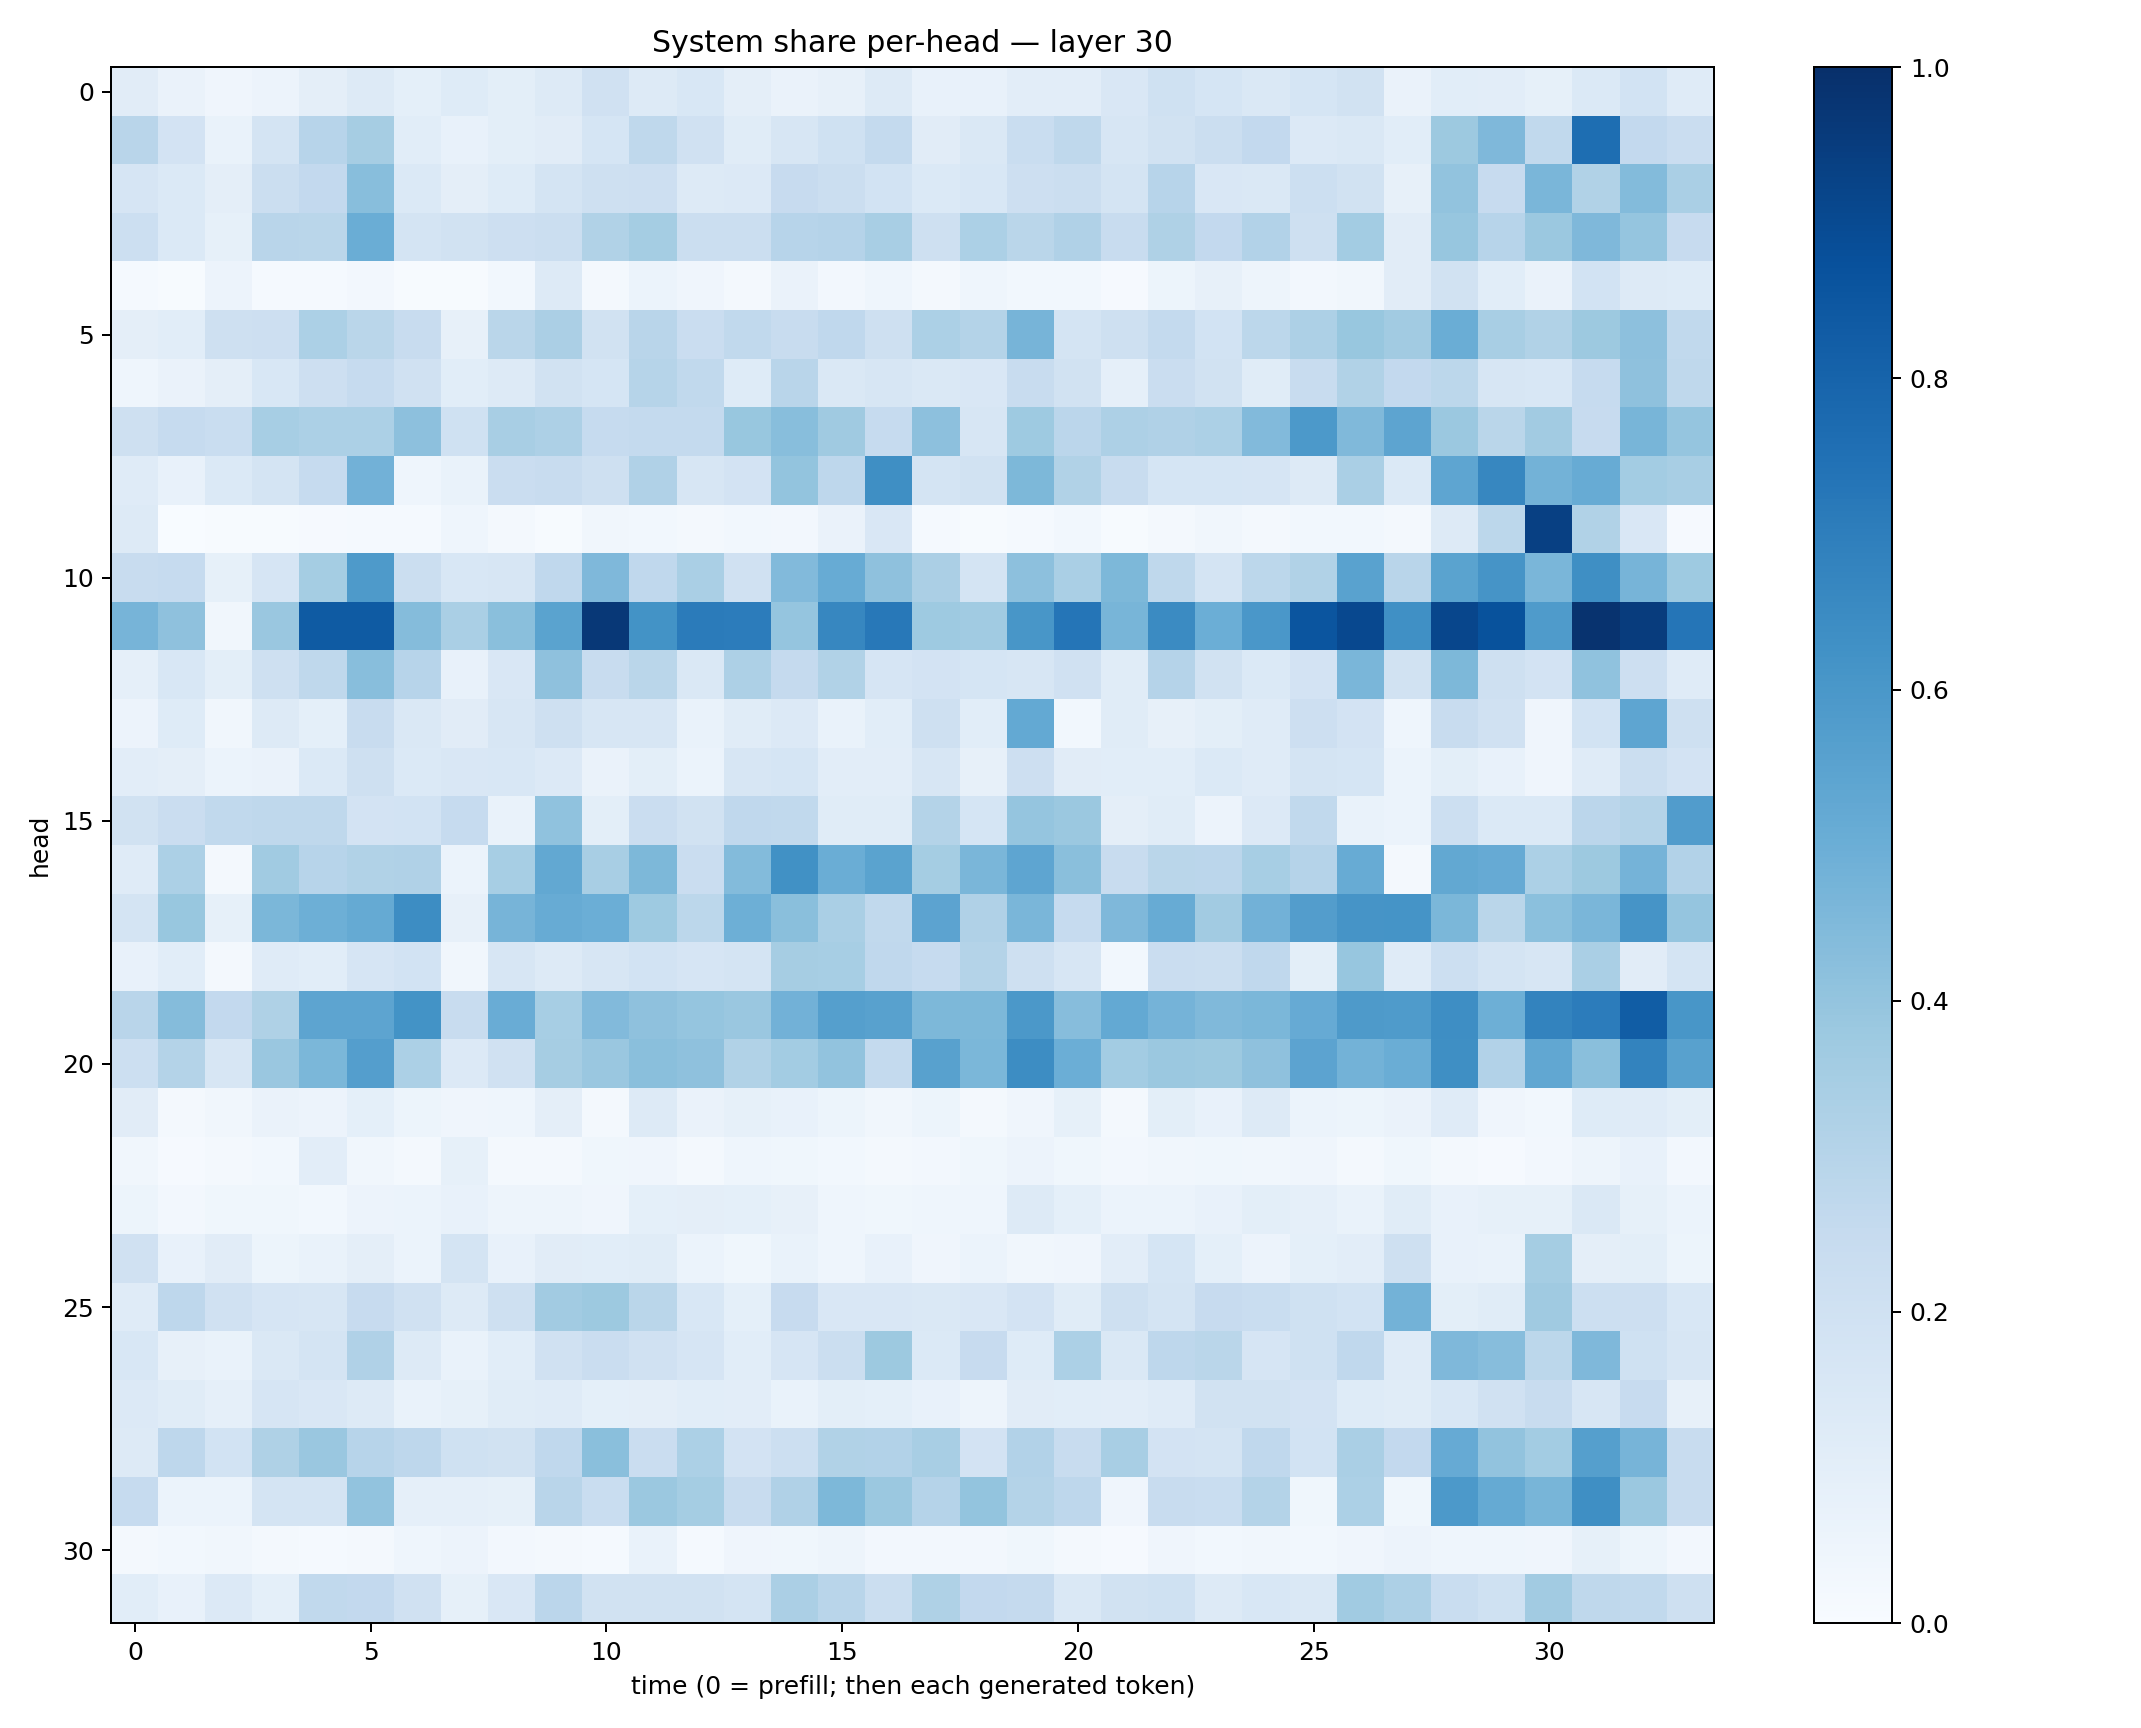

The table this chart was drawn from, first rows:
0.11152694, 0.06534184, 0.04147301, 0.056697454, 0.095548496, 0.1272917, 0.0902307, 0.12469274, 0.098107055, 0.12944728, 0.19657598, 0.12985587, 0.15271959, 0.09483045, 0.06623127, 0.07992832, 0.12829679, 0.0774622, 0.077833146, 0.105219044, 0.103221245, 0.1501611, 0.20071568, 0.17175473
0.2916, 0.1828, 0.06796, 0.1737, 0.2942, 0.3482, 0.1084, 0.07723, 0.09978, 0.1095, 0.1686, 0.2705, 0.1958, 0.1135, 0.159, 0.2006, 0.2545, 0.1111, 0.1481, 0.2329, 0.2702, 0.1628, 0.1948, 0.2262
0.1661, 0.1369, 0.09712, 0.2189, 0.2587, 0.4261, 0.1402, 0.09559, 0.1236, 0.172, 0.2042, 0.2145, 0.1281, 0.1354, 0.2427, 0.2227, 0.186, 0.1394, 0.1528, 0.2126, 0.2248, 0.1726, 0.2957, 0.1496
0.2159, 0.1405, 0.08521, 0.2907, 0.2869, 0.5033, 0.1793, 0.1913, 0.2144, 0.2203, 0.3154, 0.3524, 0.2211, 0.2255, 0.2937, 0.3036, 0.342, 0.2089, 0.3314, 0.2864, 0.3169, 0.2387, 0.3208, 0.2587
0.01349, 0.005589, 0.05548, 0.01336, 0.01466, 0.02415, 0.006921, 0.00689, 0.02774, 0.1284, 0.01691, 0.06108, 0.04081, 0.0227, 0.06286, 0.02445, 0.04535, 0.02134, 0.04392, 0.03049, 0.02887, 0.008357, 0.05089, 0.07819
0.09599, 0.1085, 0.2057, 0.2119, 0.3291, 0.2854, 0.2407, 0.08112, 0.2883, 0.3354, 0.1894, 0.2901, 0.2269, 0.263, 0.2411, 0.2682, 0.2104, 0.3318, 0.3076, 0.4698, 0.1781, 0.2044, 0.2567, 0.1856
0.04554, 0.06549, 0.09704, 0.1543, 0.2135, 0.2477, 0.1962, 0.1062, 0.1275, 0.1922, 0.1682, 0.2976, 0.2634, 0.1218, 0.2928, 0.1469, 0.1595, 0.1431, 0.1511, 0.2355, 0.1894, 0.08614, 0.2282, 0.1923
0.2109, 0.2495, 0.2333, 0.3473, 0.3317, 0.3285, 0.4179, 0.2001, 0.3423, 0.3253, 0.2465, 0.254, 0.2544, 0.3888, 0.4279, 0.3703, 0.2475, 0.4176, 0.1593, 0.3719, 0.2844, 0.3253, 0.3181, 0.3292
0.121, 0.0746, 0.1383, 0.1788, 0.2474, 0.4814, 0.04337, 0.06872, 0.2299, 0.2388, 0.2085, 0.3181, 0.1636, 0.18, 0.3991, 0.2742, 0.6366, 0.1772, 0.1931, 0.4544, 0.314, 0.2376, 0.1717, 0.1686
0.1311, 0.003493, 0.004963, 0.007503, 0.009582, 0.01411, 0.01235, 0.04297, 0.01748, 0.004983, 0.03274, 0.0288, 0.01633, 0.03033, 0.02487, 0.06358, 0.1487, 0.01547, 0.004072, 0.01323, 0.02849, 0.006277, 0.02069, 0.03188
0.2401, 0.2473, 0.08353, 0.1662, 0.3519, 0.5867, 0.2232, 0.1526, 0.1624, 0.2681, 0.4497, 0.2694, 0.3386, 0.1964, 0.4423, 0.5109, 0.4122, 0.3339, 0.1736, 0.4142, 0.3378, 0.4533, 0.2711, 0.1795
0.4724, 0.414, 0.03394, 0.3864, 0.8329, 0.8353, 0.4364, 0.336, 0.4238, 0.5496, 0.9667, 0.6211, 0.7087, 0.7033, 0.3948, 0.6653, 0.7196, 0.3746, 0.3669, 0.6017, 0.7344, 0.4677, 0.6515, 0.4969
0.08947, 0.1533, 0.1, 0.2101, 0.2715, 0.4283, 0.295, 0.07508, 0.15, 0.4112, 0.2385, 0.2859, 0.1407, 0.3252, 0.2514, 0.3145, 0.1665, 0.1823, 0.1712, 0.1618, 0.197, 0.1163, 0.3029, 0.1941
0.05585, 0.1239, 0.03481, 0.1313, 0.092, 0.2379, 0.1436, 0.1116, 0.1593, 0.2033, 0.1597, 0.1608, 0.06928, 0.1141, 0.1337, 0.06745, 0.1088, 0.2099, 0.1093, 0.5215, 0.03079, 0.1154, 0.07918, 0.1005
0.1054, 0.09487, 0.06118, 0.06488, 0.1381, 0.2056, 0.1375, 0.1496, 0.1552, 0.1355, 0.06378, 0.1008, 0.06034, 0.164, 0.1689, 0.1036, 0.1051, 0.1625, 0.08158, 0.2112, 0.1124, 0.1089, 0.1077, 0.1386
0.1948, 0.2286, 0.2628, 0.2703, 0.2726, 0.1817, 0.1859, 0.2495, 0.06839, 0.4077, 0.1011, 0.2272, 0.1923, 0.2682, 0.263, 0.1156, 0.1167, 0.3063, 0.1695, 0.3964, 0.3794, 0.09623, 0.1157, 0.05833
0.1211, 0.3294, 0.01799, 0.3648, 0.2935, 0.3156, 0.3165, 0.05984, 0.3442, 0.5256, 0.3426, 0.4568, 0.23, 0.4377, 0.625, 0.5, 0.5484, 0.355, 0.4628, 0.5365, 0.4238, 0.2393, 0.2873, 0.2818
0.1745, 0.389, 0.08452, 0.4573, 0.4942, 0.5164, 0.6443, 0.08037, 0.4707, 0.5081, 0.4986, 0.3727, 0.2809, 0.4957, 0.4238, 0.3368, 0.2633, 0.5467, 0.3192, 0.4648, 0.248, 0.4501, 0.5113, 0.3602
0.07247, 0.1077, 0.02259, 0.1202, 0.1073, 0.1654, 0.1874, 0.03439, 0.1626, 0.1328, 0.1582, 0.184, 0.1662, 0.174, 0.3493, 0.3455, 0.2659, 0.2483, 0.3069, 0.2078, 0.1611, 0.0303, 0.2279, 0.2213
0.2906, 0.4348, 0.2609, 0.3226, 0.5421, 0.5405, 0.6209, 0.2366, 0.5043, 0.3476, 0.4449, 0.4106, 0.3981, 0.3834, 0.4815, 0.5633, 0.558, 0.4563, 0.4567, 0.5946, 0.4331, 0.5216, 0.4744, 0.4475
0.2163, 0.3075, 0.1588, 0.3859, 0.4603, 0.5667, 0.33, 0.1365, 0.1962, 0.3487, 0.3856, 0.4246, 0.4137, 0.3139, 0.3581, 0.4027, 0.2568, 0.5569, 0.4604, 0.643, 0.4973, 0.3584, 0.3821, 0.3769
0.1111, 0.01885, 0.03398, 0.06377, 0.05697, 0.09295, 0.05268, 0.03974, 0.04307, 0.09683, 0.0195, 0.1305, 0.06595, 0.08433, 0.07064, 0.05415, 0.03162, 0.0508, 0.01673, 0.03906, 0.0843, 0.02285, 0.09874, 0.0752
0.03513, 0.01034, 0.01782, 0.02813, 0.1038, 0.03245, 0.01968, 0.08553, 0.02138, 0.02081, 0.03673, 0.04052, 0.01988, 0.04375, 0.03866, 0.02835, 0.02018, 0.0246, 0.0362, 0.05636, 0.03812, 0.02643, 0.03365, 0.03576
0.05419, 0.02482, 0.03768, 0.03518, 0.03088, 0.05855, 0.06199, 0.07247, 0.04972, 0.05004, 0.03983, 0.09304, 0.09649, 0.09204, 0.08044, 0.04558, 0.03833, 0.04411, 0.04434, 0.1321, 0.0916, 0.06158, 0.0612, 0.07073
0.1975, 0.07535, 0.1108, 0.05207, 0.06942, 0.09411, 0.06151, 0.1723, 0.07255, 0.1106, 0.1081, 0.1152, 0.06209, 0.03736, 0.06667, 0.04601, 0.07234, 0.04073, 0.06163, 0.03384, 0.0401, 0.1042, 0.1697, 0.09094
0.1185, 0.2753, 0.1957, 0.1657, 0.1608, 0.2449, 0.1959, 0.1277, 0.2032, 0.3601, 0.3777, 0.2858, 0.1534, 0.09354, 0.245, 0.1515, 0.1521, 0.1429, 0.1499, 0.183, 0.1165, 0.2069, 0.1737, 0.2458
0.1528, 0.08065, 0.06764, 0.1434, 0.1789, 0.3194, 0.1315, 0.06689, 0.1093, 0.1987, 0.2288, 0.1985, 0.1659, 0.1093, 0.1645, 0.2254, 0.3764, 0.138, 0.243, 0.1238, 0.3311, 0.1465, 0.2769, 0.2884
0.1349, 0.1158, 0.08744, 0.1651, 0.1499, 0.1274, 0.06924, 0.08292, 0.1143, 0.1211, 0.09316, 0.09533, 0.1067, 0.1022, 0.06754, 0.09867, 0.09341, 0.07516, 0.04769, 0.1116, 0.1092, 0.1046, 0.1177, 0.193
0.1301, 0.2749, 0.185, 0.3212, 0.383, 0.2937, 0.2764, 0.2025, 0.1926, 0.2688, 0.4225, 0.2268, 0.3295, 0.1822, 0.2154, 0.3149, 0.3105, 0.3412, 0.1826, 0.3107, 0.2397, 0.3417, 0.181, 0.1736
0.2495, 0.05925, 0.06229, 0.1741, 0.1725, 0.4026, 0.08686, 0.08597, 0.08417, 0.2911, 0.2327, 0.3797, 0.3522, 0.2388, 0.3165, 0.4559, 0.3799, 0.3047, 0.4009, 0.3057, 0.275, 0.03951, 0.2399, 0.2339
0.01745, 0.02917, 0.03142, 0.01669, 0.01364, 0.01838, 0.04428, 0.05776, 0.02345, 0.02275, 0.01371, 0.06863, 0.01406, 0.03975, 0.03608, 0.05, 0.02591, 0.02597, 0.02463, 0.03901, 0.01947, 0.01072, 0.04219, 0.02833
0.1075, 0.07153, 0.1331, 0.09355, 0.2624, 0.2615, 0.1992, 0.08241, 0.1509, 0.2837, 0.1898, 0.1931, 0.1903, 0.1771, 0.333, 0.2926, 0.2195, 0.3238, 0.2598, 0.2525, 0.1458, 0.1943, 0.1994, 0.1321
